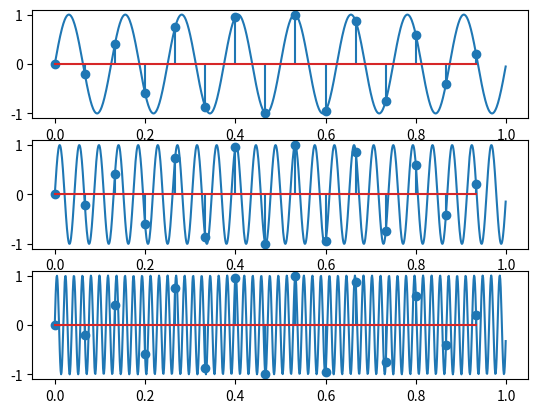

Write the Python code that produced this figure.
import matplotlib.pyplot as plt
import numpy as np

fs = 15     # -> frecv sub Nyquist pt toate semnalele
f1 = 8
f2 = f1 + fs    # va suferi aliere
f3 = f1 + 3*fs  # va suferi aliere

continuu = np.linspace(0, 1, 1000, endpoint=False)
discret = np.linspace(0,1, fs, endpoint=False)

freq = [f1,
        f2,
        f3]

fig, ax = plt.subplots(3)
for i, f in enumerate(freq):
    sig1 = np.sin( 2 * np.pi * f * continuu)
    sig2 = np.sin( 2 * np.pi * f * discret)

    ax[i].plot(continuu, sig1)
    ax[i].stem(discret, sig2)


fig.savefig('ex2.pdf')
fig.savefig('ex2.png')
plt.show()